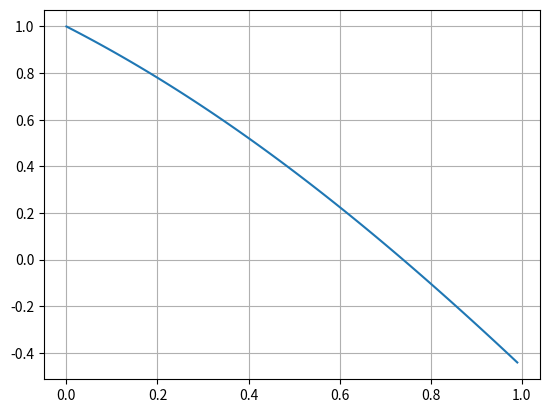

Write the Python code that produced this figure.
import matplotlib.pyplot as plt
import numpy as np
import math
def bisectioncos(a,b):
    done=False
    counter=0
    while not done:
        counter+=1
        xm=(a+b)/2
        result=np.cos(xm)-xm
        if abs(b-a)<1e-4:
            return (xm,counter)
            done=True
        else:
            if (np.cos(a)-(a))*(result) >0:
                a=xm
            else:
                b=xm
def RFcos(a,b):
    done=False
    counter=0
    while not done:
        counter+=1
        xr= (a*(np.cos(b)-b)-b*(np.cos(a)-a))/((np.cos(b)-b)-(np.cos(a)-a))
        if abs(b-a)<1e-4:
            return (xr,counter)
            done=True
        else:
            if (np.cos(a)-(a))*(np.cos(xr)-xr) >0:
                a=xr
            else:
                b=xr
if __name__=="__main__":
    countercos=0
    counterrf=0
    x=np.arange(0,1,0.01)
    print(x)
    plt.plot(x,(np.cos(x)-x))
    plt.grid()
    plt.show()
    result1,countercos=bisectioncos(0.5,1)
    result2,counterrf=RFcos(0.5,1)
    print(f"root 1 is {result1} it took {countercos} iterations")
    print(f"root 2 is {result2} it took {counterrf} iterations")
